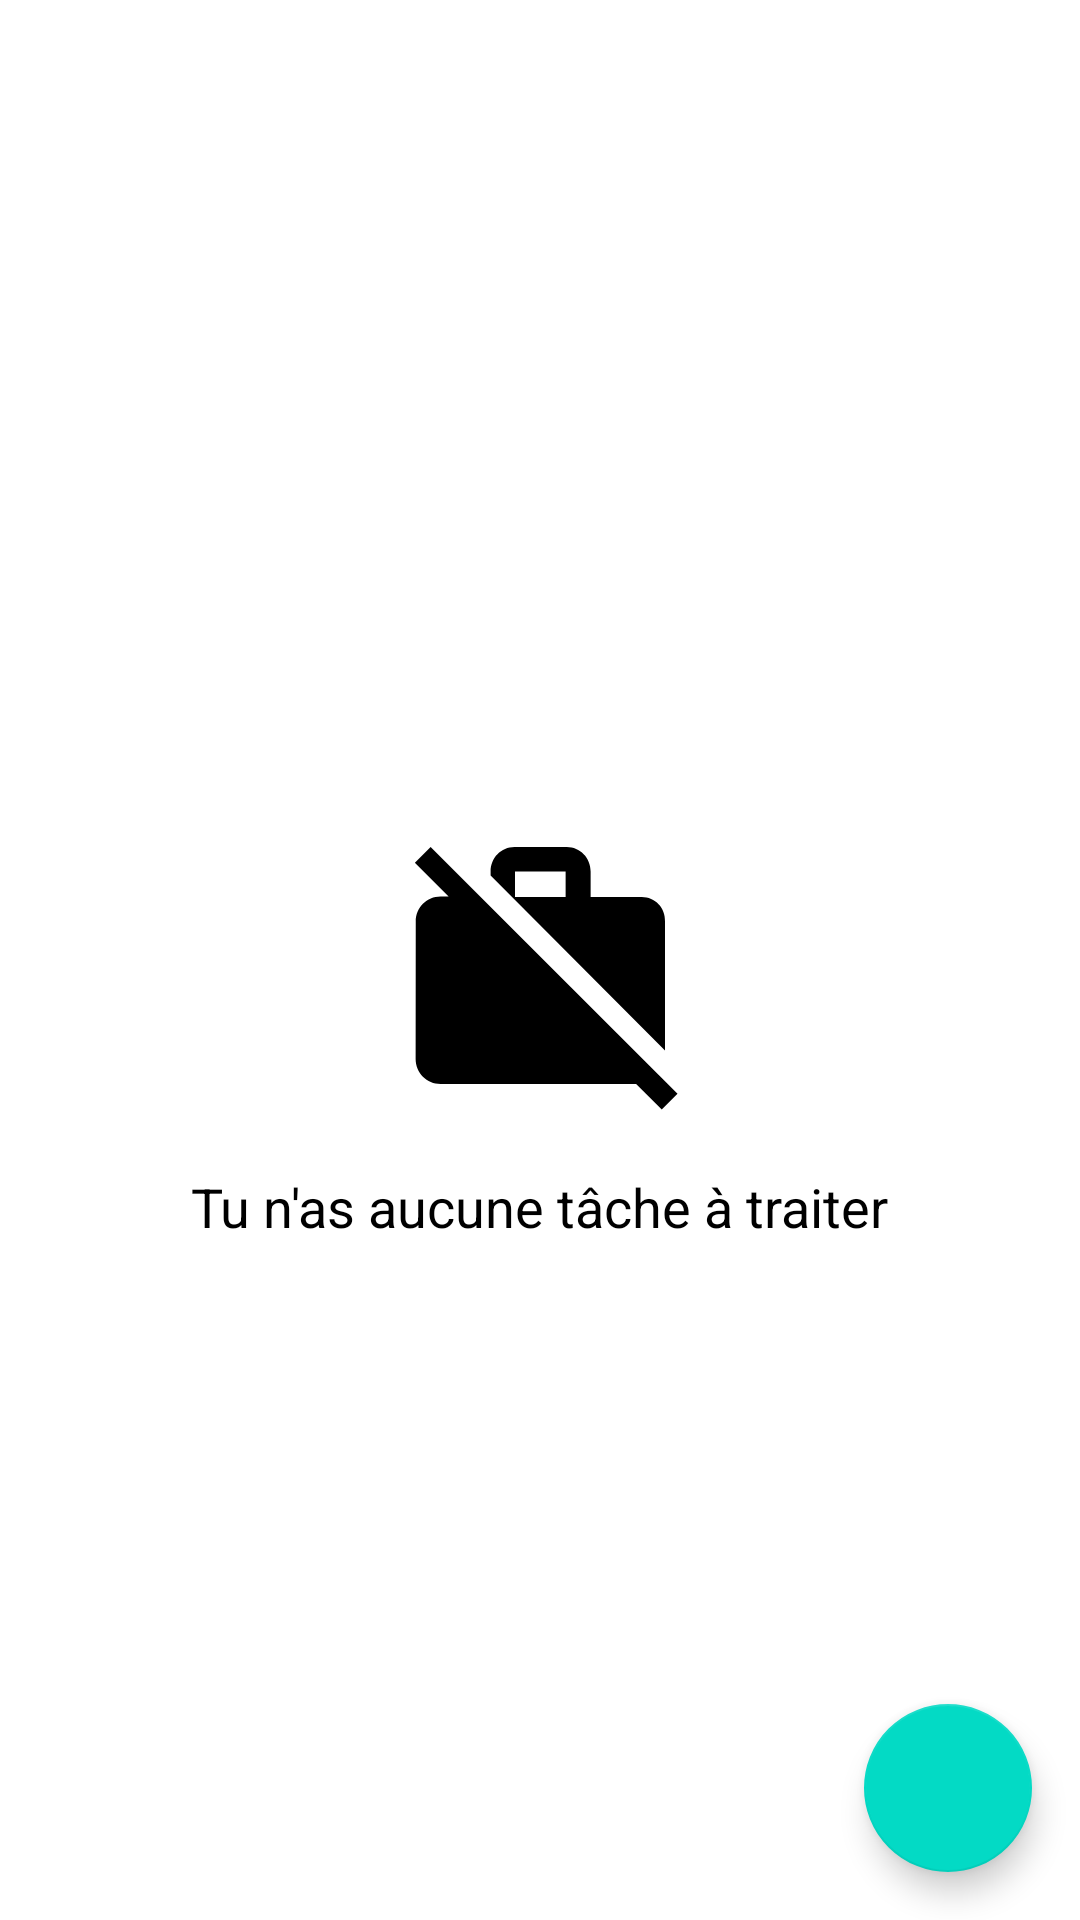

Android layout source for this screen:
<!-- AndroidManifest.xml: application theme Theme.OC_Project5 -->
<!-- res/layout/fragment_tasks_list.xml -->
<?xml version="1.0" encoding="utf-8"?>
<FrameLayout xmlns:android="http://schemas.android.com/apk/res/android"
    xmlns:app="http://schemas.android.com/apk/res-auto"
    xmlns:tools="http://schemas.android.com/tools"
    android:layout_width="match_parent"
    android:layout_height="match_parent"
    tools:context=".ui.tasks.list.TasksListFragment">

    <androidx.coordinatorlayout.widget.CoordinatorLayout
        android:id="@+id/main_content"
        android:layout_width="match_parent"
        android:layout_height="match_parent"
        android:orientation="vertical"
        tools:context=".ui.tasks.lists.TasksListFragment">

        <com.google.android.material.appbar.MaterialToolbar
            android:id="@+id/toolbar"
            android:layout_width="match_parent"
            android:layout_height="?attr/actionBarSize" />

        <androidx.constraintlayout.widget.ConstraintLayout
            android:layout_width="match_parent"
            android:layout_height="match_parent"
            android:layout_marginTop="8dp"
            app:layout_behavior="com.google.android.material.appbar.AppBarLayout$ScrollingViewBehavior">

            <androidx.recyclerview.widget.RecyclerView
                android:id="@+id/tasks_rv"
                android:layout_width="0dp"
                android:layout_height="0dp"
                android:layout_marginTop="?attr/actionBarSize"
                app:layoutManager="LinearLayoutManager"
                app:layout_constraintBottom_toBottomOf="parent"
                app:layout_constraintEnd_toEndOf="parent"
                app:layout_constraintStart_toStartOf="parent"
                app:layout_constraintTop_toTopOf="parent"
                tools:listitem="@layout/item_task" />

            <androidx.appcompat.widget.AppCompatImageView
                android:id="@+id/no_task_image"
                android:layout_width="wrap_content"
                android:layout_height="wrap_content"
                app:layout_constraintBottom_toBottomOf="parent"
                app:layout_constraintEnd_toEndOf="parent"
                app:layout_constraintStart_toStartOf="parent"
                app:layout_constraintTop_toTopOf="parent"
                app:srcCompat="@drawable/ic_no_task" />

            <androidx.appcompat.widget.AppCompatTextView
                android:id="@+id/no_task_text"
                android:layout_width="wrap_content"
                android:layout_height="wrap_content"
                android:layout_marginTop="16dp"
                android:text="@string/no_task_title"
                android:textColor="@color/black"
                android:textSize="18sp"
                app:layout_constraintEnd_toEndOf="parent"
                app:layout_constraintStart_toStartOf="parent"
                app:layout_constraintTop_toBottomOf="@+id/no_task_image" />

        </androidx.constraintlayout.widget.ConstraintLayout>

        <com.google.android.material.floatingactionbutton.FloatingActionButton
            android:id="@+id/add_task"
            android:layout_width="wrap_content"
            android:layout_height="wrap_content"
            android:layout_gravity="end|bottom"
            android:layout_margin="16dp"
            android:contentDescription="@string/a11y_add_task"
            app:srcCompat="@drawable/ic_plus"
            app:tint="@color/white" />

    </androidx.coordinatorlayout.widget.CoordinatorLayout>

</FrameLayout>
<!-- resources referenced by this layout -->
<resources>
  <!-- drawable ic_no_task (drawable) -->
  <?xml version="1.0" encoding="utf-8"?>
  <vector xmlns:android="http://schemas.android.com/apk/res/android"
      android:width="100dp"
      android:height="100dp"
      android:viewportWidth="24"
      android:viewportHeight="24">
      <path
          android:fillColor="#FF000000"
          android:pathData="M23,21.74l-1.46,-1.46L7.21,5.95 3.25,1.99 1.99,3.25l2.7,2.7h-0.64c-1.11,0 -1.99,0.89 -1.99,2l-0.01,11c0,1.11 0.89,2 2,2h15.64L21.74,23 23,21.74zM22,7.95c0.05,-1.11 -0.84,-2 -1.95,-1.95h-4V3.95c0,-1.11 -0.89,-2 -2,-1.95h-4c-1.11,-0.05 -2,0.84 -2,1.95v0.32l13.95,14V7.95zM14.05,6H10V3.95h4.05V6z" />
  </vector>
  <string name="a11y_add_task">Add new task</string>
  <string name="no_task_title">Tu n\'as aucune tâche à traiter</string>
  <style name="Theme.OC_Project5" parent="Theme.MaterialComponents.DayNight.DarkActionBar">
          
          <item name="colorPrimary">@color/purple_500</item>
          <item name="colorPrimaryVariant">@color/purple_700</item>
          <item name="colorOnPrimary">@color/white</item>
          
          <item name="colorSecondary">@color/teal_200</item>
          <item name="colorSecondaryVariant">@color/teal_700</item>
          <item name="colorOnSecondary">@color/black</item>
          
          <item name="android:statusBarColor" tools:targetApi="l">?attr/colorPrimaryVariant</item>
          
      </style>
  <!-- not gathered from this repository: default colours our renderer supplied (Android Studio template values) -->
  <color name="purple_500">#FF6200EE</color>
  <color name="purple_700">#FF3700B3</color>
  <color name="teal_200">#FF03DAC5</color>
  <color name="teal_700">#FF018786</color>
  <color name="black">#FF000000</color>
  <color name="white">#FFFFFFFF</color>
</resources>
